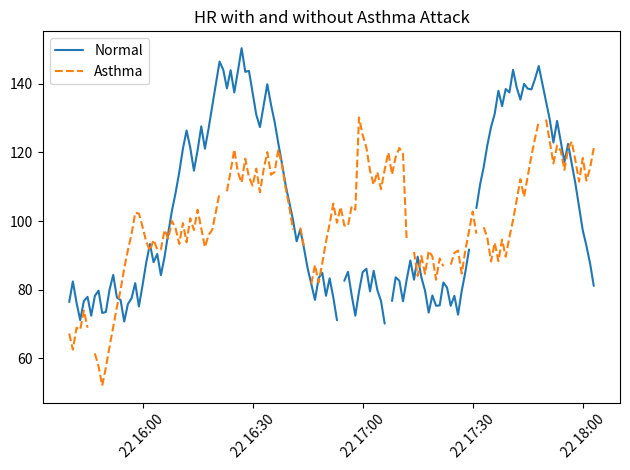

The matplotlib source for this figure:
import numpy as np
import pandas as pd
import random
import datetime
import matplotlib.pyplot as plt
from scipy.stats import truncnorm

"""
Improved Wearable Vital-Sign Simulator
======================================
• Realistic temporal smoothing (limits per-minute changes).
• Sticky activity states to avoid erratic changes.
• 3% NaN artifacts (dropouts).
• Preserves comorbidities, medications, circadian rhythm.
"""

# ------------------------- Helper utilities ------------------------- #

def trunc_norm(mu, sigma, low, high):
    a, b = (low - mu) / sigma, (high - mu) / sigma
    return truncnorm.rvs(a, b, loc=mu, scale=sigma)

def circadian_temp(hour, base=36.8, amp=0.3, peak_hour=17):
    phase = 2 * np.pi * ((hour - peak_hour) % 24) / 24
    return base + amp * np.sin(phase)

# ------------------------- Profile & Conditions ------------------------- #

def create_user_profile():
    age_weights = [0.15] * 10 + [0.25] * 13 + [0.25] * 20 + [0.15] * 10 + [0.05] * 10
    age = random.choices(range(18, 81), weights=age_weights, k=1)[0]
    gender = random.choice(["male", "female"])

    high_impact = [
        ("chronic_pain", 0.08), ("thyroid_disorder", 0.07), ("cancer", 0.05),
        ("COPD", 0.04), ("anemia", 0.06), ("smoking", 0.25)
    ]
    common = [
        ("stress", 0.10), ("hypertension", 0.15), ("asthma", 0.07),
        ("sleep_apnea", 0.08), ("diabetes", 0.10), ("cardiovascular_disease", 0.10),
        ("obesity", 0.20), ("chronic_kidney_disease", 0.03), ("arthritis", 0.05),
        ("beta_blockers", 0.07), ("bronchodilators", 0.05), ("ace_inhibitors", 0.04)
    ]
    problems = [c for c, p in (common + high_impact) if random.random() < p] or ["none"]

    pregnant = gender == "female" and 18 <= age <= 45 and random.random() < 0.15
    bmi = max(15, min(45, round(random.gauss(25, 4), 1)))
    altitude = random.choices([0, 1, 2], [0.85, 0.10, 0.05])[0]
    fitness = random.choices(["low", "moderate", "high"], [0.4, 0.5, 0.1])[0]

    return age, gender, problems, altitude, fitness, bmi, pregnant

# ------------------------- Scenario Durations ------------------------- #

DURATION_MAP = {
    "asthma_attack": lambda: random.randint(10, 30),
    "panic_attack": lambda: random.randint(10, 20),
    "febrile_sepsis": lambda: random.randint(240, 480),
    "post_op_infection": lambda: random.randint(360, 720),
}

# -------------------- Vital‑sign simulators ------------------------ #

def simulate_heart_rate(hour, activity, age, problems, fit, bmi, pregnant):
    hr = trunc_norm(72, 8, 45, 110)
    if age > 50:
        hr += 5
    if fit == "high":
        hr -= 10
    elif fit == "low":
        hr += 8

    # Activity load
    if activity == "high":
        hr += random.uniform(40, 70)
    elif activity == "moderate":
        hr += random.uniform(20, 40)

    # Condition modifiers
    if bmi >= 30 or "obesity" in problems:
        hr += 5
    if "stress" in problems or "chronic_pain" in problems:
        hr += 5
    if "smoking" in problems:
        hr += 5
    if "thyroid_disorder" in problems and random.random() < 0.5:  # hyperthyroid half the time
        hr += 10
    if "thyroid_disorder" in problems and random.random() >= 0.5:
        hr -= 10
    if "anemia" in problems:
        hr += 8
    if "beta_blockers" in problems:
        hr -= random.uniform(10, 15)
    if "bronchodilators" in problems:
        hr += 5
    if pregnant:
        hr += 10

    return round(max(hr, 40), 1)


def simulate_temperature(hour, problems, age, altitude, activity, bmi, pregnant):
    temp = circadian_temp(hour)

    if age > 60:
        temp -= 0.1
    if altitude == 1:
        temp -= 0.1
    elif altitude == 2:
        temp -= 0.2
    if activity == "high":
        temp += 0.3

    # Conditions
    if bmi >= 30 or "obesity" in problems:
        temp += 0.2
    if "stress" in problems or "chronic_pain" in problems:
        temp += 0.1
    if "thyroid_disorder" in problems and random.random() < 0.5:  # hyper
        temp += 0.3
    if "thyroid_disorder" in problems and random.random() >= 0.5:  # hypo
        temp -= 0.3
    if pregnant:
        temp += 0.3

    return round(temp + random.uniform(-0.2, 0.2), 1)


def simulate_blood_pressure(hour, activity, problems, age, bmi, pregnant):
    sys, dia = 115, 75

    if age > 50:
        sys += 5; dia += 3
    if bmi >= 30 or "obesity" in problems:
        sys += 5; dia += 3
    if pregnant:
        sys += 5; dia += 2

    if "hypertension" in problems:
        sys += 20; dia += 15
    if "beta_blockers" in problems:
        sys -= 10; dia -= 5
    if "ace_inhibitors" in problems:
        sys -= 5; dia -= 3
    if "smoking" in problems:
        sys += 5; dia += 3
    if "stress" in problems or "chronic_pain" in problems:
        sys += 5; dia += 3
    if "thyroid_disorder" in problems and random.random() < 0.5:
        sys += 5
    if "thyroid_disorder" in problems and random.random() >= 0.5:
        sys -= 5

    # Activity influence
    if activity == "high":
        sys += 10; dia += 5
    elif activity == "low":
        sys -= 5; dia -= 3
    if hour in range(12, 18):
        sys += 5

    return round(sys, 1), round(dia, 1)


def simulate_spo2(altitude, problems, bmi, pregnant):
    spo2 = 98 - altitude * 3  # ~‑3% per 1000‑1500m bucket

    if "COPD" in problems:
        spo2 -= 5
    if "asthma" in problems:
        spo2 -= 3
    if "sleep_apnea" in problems:
        spo2 -= 5
    if "smoking" in problems:
        spo2 -= 3
    if "anemia" in problems:
        spo2 -= 1

    return round(max(spo2 + random.uniform(-1.5, 1.5), 80), 1)


def simulate_rr(hour, activity, problems, age, bmi, pregnant):
    rr = trunc_norm(16, 2, 12, 28)

    if age > 60:
        rr += 1
    if activity == "high":
        rr += random.uniform(5, 10)
    if activity == "moderate":
        rr += random.uniform(2, 5)

    # Conditions
    if bmi >= 30:
        rr += 2
    if pregnant:
        rr += 2
    if "COPD" in problems:
        rr += 3
    if "asthma" in problems:
        rr += 2
    if "anemia" in problems:
        rr += 2
    if "thyroid_disorder" in problems and random.random() < 0.5:  # hyper
        rr += 2
    if "thyroid_disorder" in problems and random.random() >= 0.5:  # hypo
        rr -= 2

    if "stress" in problems or "chronic_pain" in problems:
        rr += 1

    return round(rr, 1)


# ------------------------- User Class ------------------------- #

class User:
    def __init__(self, user_id):
        self.id = user_id
        self.age, self.gender, self.problems, self.altitude, self.fitness, self.bmi, self.pregnant = create_user_profile()
        self.last_vals = {}
        self.activity = random.choices(["low", "moderate", "high"], [0.4, 0.4, 0.2])[0]

    def smooth(self, key, val, max_delta):
        prev = self.last_vals.get(key)
        if prev is None:
            self.last_vals[key] = val
            return val
        new_val = max(min(val, prev + max_delta), prev - max_delta)
        self.last_vals[key] = new_val + random.uniform(-1, 1)
        return round(new_val, 1)

    def generate_row(self, ts):
        if random.random() < 0.1:
            self.activity = random.choices(["low", "moderate", "high"], [0.4, 0.4, 0.2])[0]

        hr = simulate_heart_rate(ts.hour, self.activity, self.age, self.problems, self.fitness, self.bmi, self.pregnant)
        temp = simulate_temperature(ts.hour, self.problems, self.age, self.altitude, self.activity, self.bmi, self.pregnant)
        sys, dia = simulate_blood_pressure(ts.hour, self.activity, self.problems, self.age, self.bmi, self.pregnant)
        spo2 = simulate_spo2(self.altitude, self.problems, self.bmi, self.pregnant)
        rr = simulate_rr(ts.hour, self.activity, self.problems, self.age, self.bmi, self.pregnant)

        return {
            "User_ID": self.id, "Timestamp": ts,
            "Heart_Rate": self.smooth("HR", hr, 6),
            "Body_Temperature": self.smooth("TEMP", temp, 0.2),
            "Systolic_BP": self.smooth("SYS", sys, 5),
            "Diastolic_BP": self.smooth("DIA", dia, 4),
            "SpO2": self.smooth("SpO2", spo2, 2),
            "Respiratory_Rate": self.smooth("RR", rr, 2),
            "Scenario": "normal"
        }

# ------------------------- Scenario Logic ------------------------- #

def apply_scenario(row, scenario):
    if scenario == "febrile_sepsis":
        row["Body_Temperature"] += 1.5
        row["Heart_Rate"] += 30
        row["Systolic_BP"] -= 20
        row["Diastolic_BP"] -= 10
    elif scenario == "asthma_attack":
        row["SpO2"] -= 7
        row["Respiratory_Rate"] += 6
        row["Heart_Rate"] += 20
    elif scenario == "panic_attack":
        row["Heart_Rate"] += 25
        row["Respiratory_Rate"] += 8
        row["SpO2"] -= 2
        row["Body_Temperature"] += 0.4
    elif scenario == "post_op_infection":
        row["Body_Temperature"] += 1.0
        row["Heart_Rate"] += 20
        row["Systolic_BP"] -= 10

    row["SpO2"] = max(row["SpO2"], 70)
    row["Heart_Rate"] = min(row["Heart_Rate"], 220)

# ------------------------- Simulator Class ------------------------- #

class Simulator:
    def __init__(self, n_users=1):
        self.users = [User(uid) for uid in range(1, n_users + 1)]

    def run_minutes(self, minutes=1440, scenario=None, na_rate=0.03):
        start = datetime.datetime.now().replace(second=0, microsecond=0)
        all_rows = []
        for i in range(minutes):
            ts = start + datetime.timedelta(minutes=i)
            for user in self.users:
                row = user.generate_row(ts)
                all_rows.append(row)

        if scenario:
            dur = DURATION_MAP.get(scenario, lambda: 0)()
            start_idx = random.randint(0, max(0, len(all_rows) - dur))
            for i in range(start_idx, start_idx + dur):
                if i < len(all_rows):
                    apply_scenario(all_rows[i], scenario)
                    all_rows[i]["Scenario"] = scenario

        for row in all_rows:
            for key in ("Heart_Rate", "Body_Temperature", "Systolic_BP", "SpO2", "Respiratory_Rate"):
                if random.random() < na_rate:
                    row[key] = np.nan

        return pd.DataFrame(all_rows)

# ------------------------- Demo ------------------------- #

if __name__ == "__main__":
    sim = Simulator(n_users=1)
    df_normal = sim.run_minutes(144)
    sim2 = Simulator(n_users=1)
    df_asthma = sim2.run_minutes(144, scenario="asthma_attack")

    plt.plot(df_normal["Timestamp"], df_normal["Heart_Rate"], label="Normal", solid_joinstyle="round", solid_capstyle="round")
    plt.plot(df_asthma["Timestamp"], df_asthma["Heart_Rate"], label="Asthma", linestyle="--", solid_joinstyle="round", solid_capstyle="round")
    plt.xticks(rotation=45)
    plt.title("HR with and without Asthma Attack")
    plt.legend()
    plt.tight_layout()
    plt.show()
